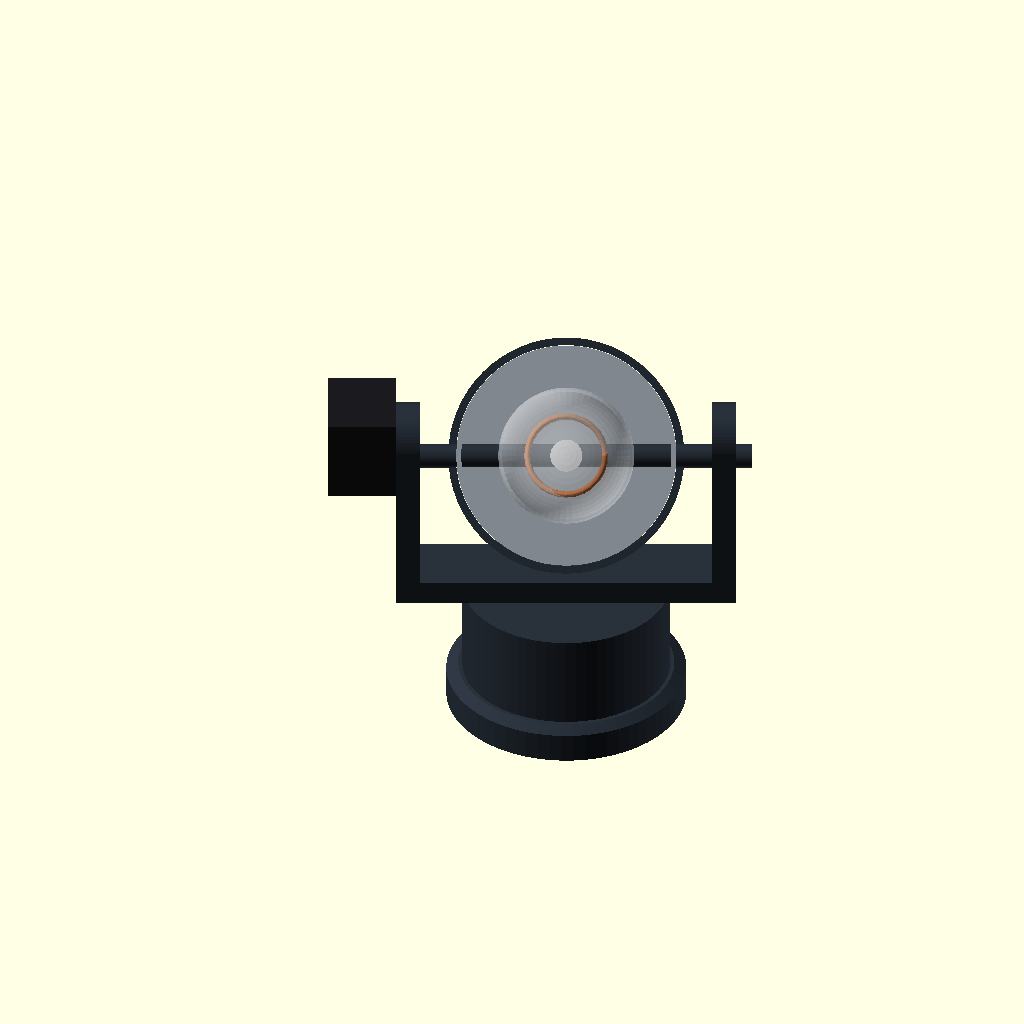
Cell 1: rendered with the file's own defaults.
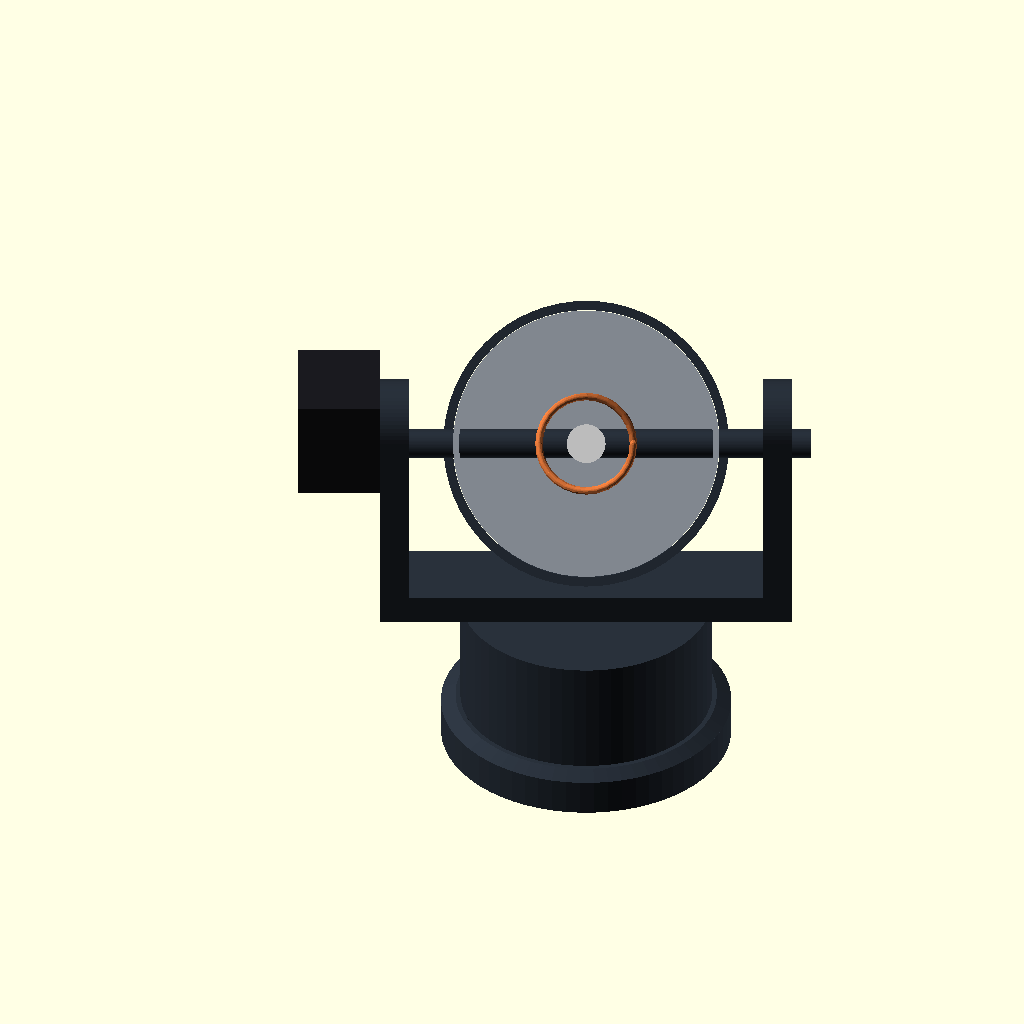
Cell 2: show_radome = false (everything else at default).
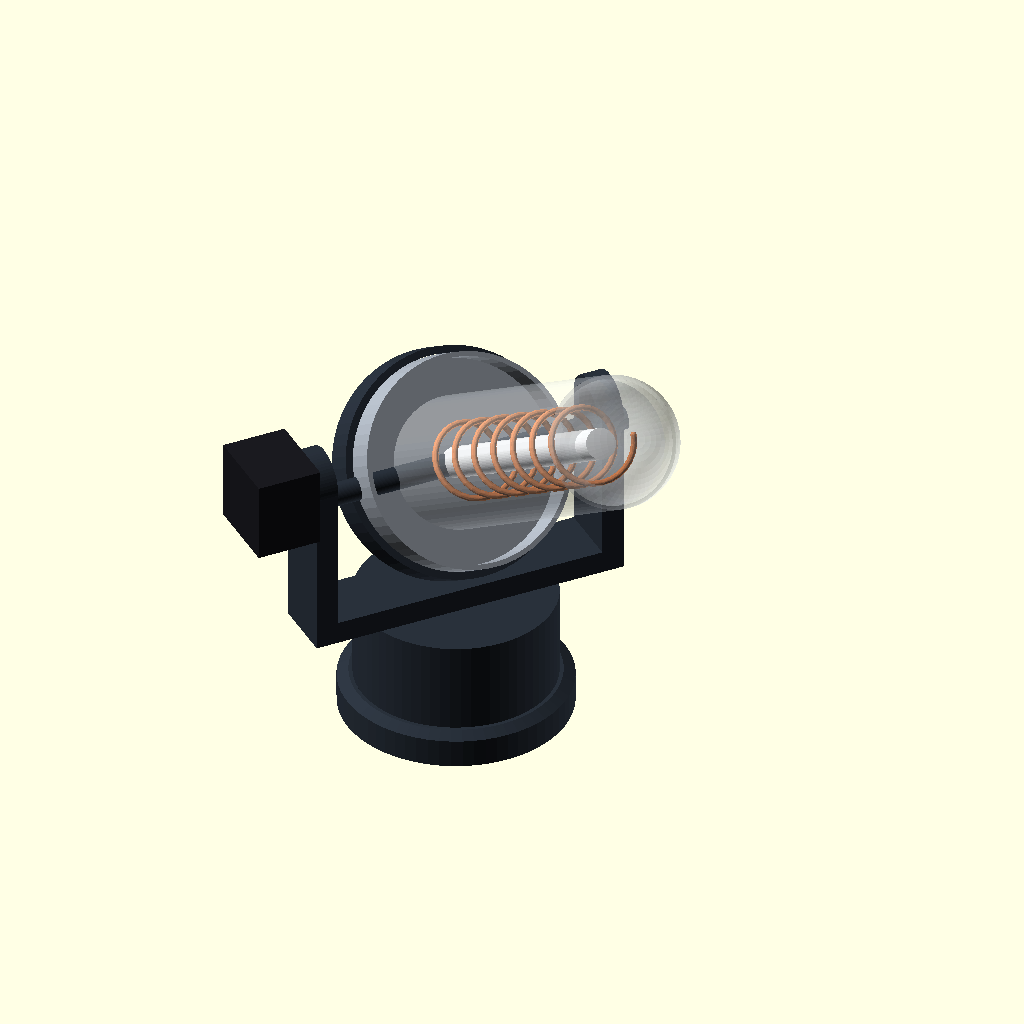
Cell 3: the same model with az_angle = 50.
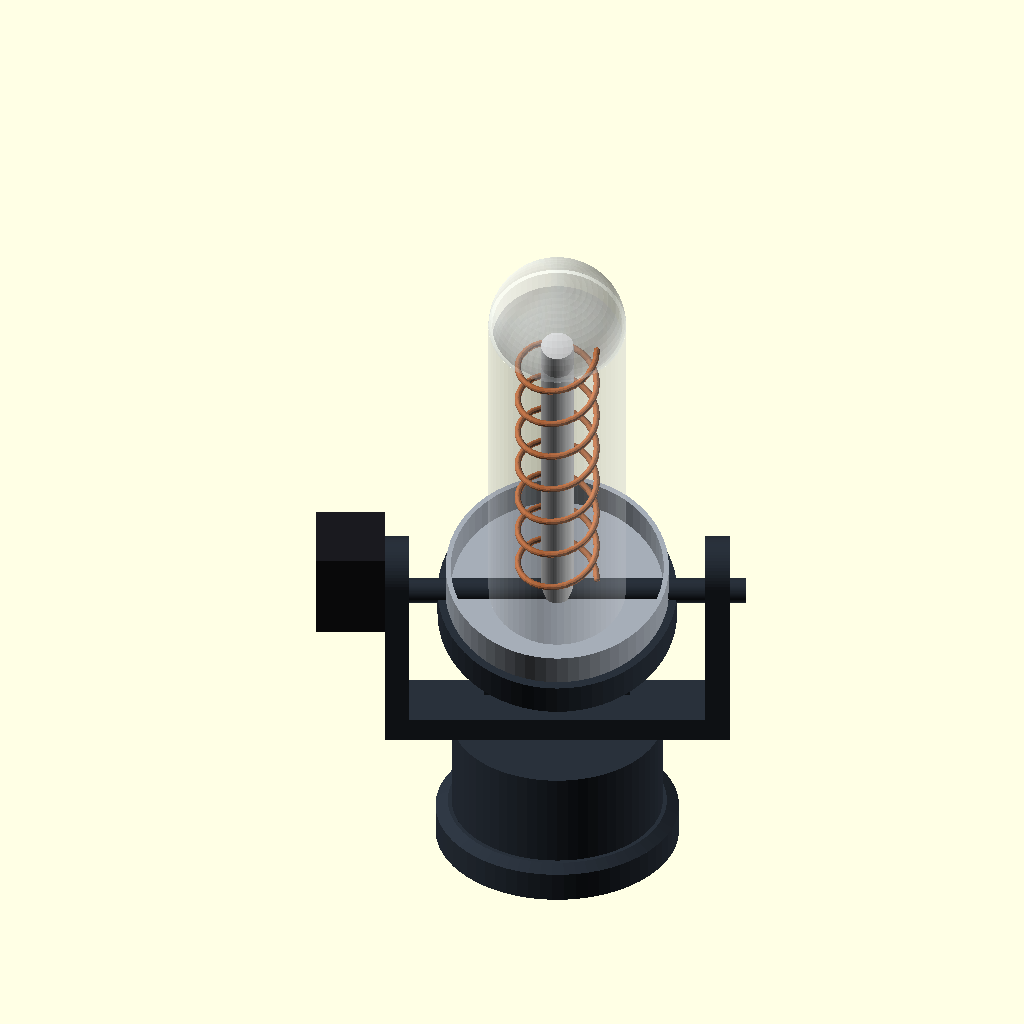
Cell 4: the same model with el_angle = 70.
All cells are drawn from the same view direction (rotation 55°, 0°, 25°, orthographic, colour scheme Cornfield), but the view is re-fitted for each cell, so position and scale can differ between cells as well as the parameter.
OpenSCAD source file cad/artemis_24ghz_helical_tracker.scad:
// ============================================================================
// ARTEMIS 2.4 GHz Axial-Mode Helical Articulating Antenna Tracker
// Parametric Product-Grade CAD Assembly (OpenSCAD)
// Band: 2.400 - 2.4835 GHz (f0 = 2.45 GHz, lambda = 122.36 mm)
// Polarization: RHCP | Gain: ~12.5 dBi | Az: -180..+180 deg | El: 0..+90 deg
// Units: Millimeters (mm)
// ============================================================================

$fn = 64;

// --- Kinematic & Display Parameters ---
az_angle       = 25;    // Azimuth rotation [-180 .. +180] deg
el_angle       = 35;    // Elevation tilt [0 .. +90] deg
explode_factor = 0.0;   // 0.0 = assembled, 1.0 = fully exploded
show_radome    = true;  // Toggle translucent radome shroud

// --- RF Helical Parameters (2.45 GHz) ---
lambda_mm      = 122.36;
helix_dia      = 39.0;  // Mean coil diameter (~lambda / pi)
helix_pitch    = 28.0;  // Turn-to-turn spacing (~0.23 * lambda)
helix_turns    = 7;     // 7 turns -> ~12.5 dBi gain, ~41 deg HPBW
wire_dia       = 3.2;   // 8 AWG / 3.2 mm copper conductor
cup_od         = 110.0; // Reflector cup outer diameter (~0.9 * lambda)
cup_wall       = 2.5;
cup_lip_h      = 22.0;  // Cylindrical rim height
radome_od      = 68.0;  // Protective ASA/fiberglass radome OD
radome_len     = 225.0; // Total radome length

// --- Mechanical & Gimbal Parameters ---
base_dia       = 120.0;
base_h         = 18.0;
turret_dia     = 104.0;
turret_h       = 48.0;
yoke_span      = 146.0; // Inner clearance between U-fork arms
yoke_arm_t     = 12.0;
yoke_arm_w     = 34.0;
el_axis_z      = base_h + turret_h + 78.0; // Elevation pivot height
nema17_w       = 42.3;
nema17_len     = 34.0;

// --- Colors ---
c_anodized     = [0.16, 0.19, 0.23];
c_steel        = [0.65, 0.68, 0.72];
c_brass        = [0.80, 0.62, 0.25];
c_copper       = [0.85, 0.45, 0.22];
c_radome       = [0.92, 0.94, 0.96, 0.35];
c_accent       = [0.12, 0.48, 0.78];

// ============================================================================
// 1. Tripod Base & Azimuth Bearing Seat (Fixed)
// ============================================================================
module tripod_base_assembly() {
    color(c_anodized)
    difference() {
        union() {
            // Main base flange
            cylinder(d = base_dia, h = base_h - 3);
            // Chamfered upper shoulder
            translate([0, 0, base_h - 3])
                cylinder(d1 = base_dia, d2 = turret_dia + 4, h = 3);
            // Central bearing boss
            translate([0, 0, base_h])
                cylinder(d = 54, h = 10);
        }
        // Tripod 3/8"-16 UNC central mounting bore (9.5 mm)
        translate([0, 0, -0.1])
            cylinder(d = 9.5, h = 14);
        // 4x M4 perimeter mounting holes (100 mm BCD)
        for (a = [45 : 90 : 315]) {
            rotate([0, 0, a])
                translate([50, 0, -0.1])
                    cylinder(d = 4.4, h = base_h + 1);
        }
        // 6808-2RS bearing seat bore (52 mm OD x 7 mm)
        translate([0, 0, base_h + 3.1])
            cylinder(d = 52.1, h = 7.5);
        // Central slip-free wire pass-through
        translate([0, 0, -0.1])
            cylinder(d = 18, h = base_h + 11);
    }

    // Brass 3/8"-16 to 1/4"-20 tripod insert bushing
    color(c_brass)
    translate([0, 0, 0.5])
        difference() {
            cylinder(d = 14, h = 10);
            translate([0, 0, -0.1])
                cylinder(d = 6.35, h = 10.2);
        }

    // Azimuth physical hard-stop pin (+-180 deg)
    color(c_steel)
    translate([38, 0, base_h])
        cylinder(d = 6, h = 8);
}

// ============================================================================
// 2. Azimuth Turret & Drive Housing
// ============================================================================
module azimuth_turret_assembly() {
    color(c_anodized)
    difference() {
        union() {
            cylinder(d = turret_dia, h = turret_h);
            // Side NEMA 17 drive blister
            translate([-24, -22, 4])
                cube([48, 44, 40]);
        }
        // Hollow core for bearing shaft & harness
        translate([0, 0, -0.1])
            cylinder(d = 24, h = turret_h + 0.2);
        // Side cable gland port
        translate([0, turret_dia/2 - 2, 18])
            rotate([-90, 0, 0])
                cylinder(d = 12, h = 10);
    }

    // NEMA 17 Stepper (Azimuth)
    color([0.1, 0.1, 0.12])
    translate([-nema17_w/2, -nema17_w/2, 6])
        cube([nema17_w, nema17_w, nema17_len]);

    // Azimuth 60T GT2 Driven Pulley
    color(c_steel)
    translate([0, 0, 4])
        cylinder(d = 40, h = 9);
}

// ============================================================================
// 3. Elevation U-Fork Yoke
// ============================================================================
module elevation_yoke_assembly() {
    yoke_h = el_axis_z - (base_h + turret_h);

    color(c_anodized) {
        // Crossbar plate
        translate([-(yoke_span/2 + yoke_arm_t), -yoke_arm_w/2, 0])
            cube([yoke_span + 2*yoke_arm_t, yoke_arm_w, 12]);

        // Left & Right U-Fork Arms
        for (side = [-1, 1]) {
            translate([side * (yoke_span/2 + yoke_arm_t/2), 0, 0])
            difference() {
                union() {
                    translate([-yoke_arm_t/2, -yoke_arm_w/2, 12])
                        cube([yoke_arm_t, yoke_arm_w, yoke_h]);
                    // Rounded bearing boss at top
                    translate([0, 0, yoke_h + 12])
                        rotate([0, 90, 0])
                            cylinder(d = yoke_arm_w, h = yoke_arm_t, center = true);
                }
                // 608ZZ Bearing bore (22 mm)
                translate([0, 0, yoke_h + 12])
                    rotate([0, 90, 0])
                        cylinder(d = 22.1, h = yoke_arm_t + 1, center = true);
            }
        }
    }

    // Elevation NEMA 17 Stepper & Gearbox (Left Arm Outer Mount)
    color([0.1, 0.1, 0.12])
    translate([-(yoke_span/2 + yoke_arm_t + nema17_len), -nema17_w/2, yoke_h - 10])
        cube([nema17_len, nema17_w, nema17_w]);

    // Elevation Drive Pulley / Anti-backlash Gear
    color(c_accent)
    translate([-(yoke_span/2 + yoke_arm_t + 8), 0, yoke_h + 12])
        rotate([0, 90, 0])
            cylinder(d = 38, h = 8, center = true);
}

// ============================================================================
// 4. 2.4 GHz 7-Turn Axial-Mode Helical Antenna & Reflector Cup
// ============================================================================
module helical_coil(dia, pitch, turns, w_dia, steps_per_turn = 32) {
    r = dia / 2;
    total_steps = turns * steps_per_turn;
    for (i = [0 : total_steps - 1]) {
        a1 = i * 360 / steps_per_turn;
        a2 = (i + 1) * 360 / steps_per_turn;
        z1 = i * pitch / steps_per_turn;
        z2 = (i + 1) * pitch / steps_per_turn;
        hull() {
            translate([r * cos(a1), r * sin(a1), z1])
                sphere(d = w_dia, $fn = 12);
            translate([r * cos(a2), r * sin(a2), z2])
                sphere(d = w_dia, $fn = 12);
        }
    }
}

module helical_antenna_assembly() {
    // Elevation pivot trunnion cradle
    color(c_anodized)
    difference() {
        union() {
            // Lateral pivot axle
            rotate([0, 90, 0])
                cylinder(d = 12, h = yoke_span + 2*yoke_arm_t + 16, center = true);
            // Saddle clamp around reflector cup
            translate([0, 0, -10])
                cylinder(d = cup_od + 8, h = 20, center = true);
        }
        translate([0, 0, -10])
            cylinder(d = cup_od + 0.4, h = 22, center = true);
    }

    // Aluminum Reflector Cup (110 mm OD x 22 mm lip)
    color(c_steel)
    translate([0, 0, -2]) {
        cylinder(d = cup_od, h = cup_wall);
        difference() {
            cylinder(d = cup_od, h = cup_lip_h);
            translate([0, 0, cup_wall])
                cylinder(d = cup_od - 2*cup_wall, h = cup_lip_h);
        }
    }

    // Rear Counterweight & Shielded RF/Stepper Electronics Pod
    color(c_anodized)
    translate([-36, -32, -44])
        cube([72, 64, 42]);

    // N-Type Bulkhead Connector on rear of reflector
    color(c_brass)
    translate([0, 0, -16])
        cylinder(d = 16, h = 14);

    // Central Dielectric Support Boom (PTFE / ASA)
    color([0.95, 0.95, 0.95])
    translate([0, 0, 0])
        cylinder(d = 16, h = helix_turns * helix_pitch + 14);

    // 7-Turn RHCP Copper Helix
    color(c_copper)
    translate([0, 0, 10])
        helical_coil(helix_dia, helix_pitch, helix_turns, wire_dia, 28);

    // Translucent Protective Radome Tube + Hemispherical Cap
    if (show_radome) {
        color(c_radome)
        translate([0, 0, 2]) {
            difference() {
                cylinder(d = radome_od, h = radome_len);
                translate([0, 0, -0.5])
                    cylinder(d = radome_od - 4, h = radome_len + 1);
            }
            translate([0, 0, radome_len])
                sphere(d = radome_od);
        }
    }
}

// ============================================================================
// Master Articulated Assembly
// ============================================================================
module artemis_assembly() {
    // 1. Tripod Base
    tripod_base_assembly();

    // 2. Azimuth Turret (rotates around Z)
    translate([0, 0, base_h + explode_factor * 35])
    rotate([0, 0, az_angle]) {
        azimuth_turret_assembly();

        // 3. Elevation Yoke
        translate([0, 0, turret_h + explode_factor * 45])
            elevation_yoke_assembly();

        // 4. Helical Antenna Payload (rotates around X for elevation: 0=horizon, 90=zenith)
        translate([0, 0, turret_h + (el_axis_z - base_h - turret_h) + explode_factor * 85])
        rotate([90 - el_angle, 0, 0])
            helical_antenna_assembly();
    }
}

artemis_assembly();
Customizer parameters (derived from the source; name, type, default, range or options):
az_angle: number, default 25
el_angle: number, default 35
explode_factor: number, default 0
show_radome: bool, default true
lambda_mm: number, default 122.36
helix_dia: number, default 39
helix_pitch: number, default 28
helix_turns: number, default 7
wire_dia: number, default 3.2
cup_od: number, default 110
cup_wall: number, default 2.5
cup_lip_h: number, default 22
radome_od: number, default 68
radome_len: number, default 225
base_dia: number, default 120
base_h: number, default 18
turret_dia: number, default 104
turret_h: number, default 48
yoke_span: number, default 146
yoke_arm_t: number, default 12
yoke_arm_w: number, default 34
nema17_w: number, default 42.3
nema17_len: number, default 34
c_anodized: vector, default [0.16, 0.19, 0.23]
c_steel: vector, default [0.65, 0.68, 0.72]
c_brass: vector, default [0.8, 0.62, 0.25]
c_copper: vector, default [0.85, 0.45, 0.22]
c_radome: vector, default [0.92, 0.94, 0.96, 0.35]
c_accent: vector, default [0.12, 0.48, 0.78]
